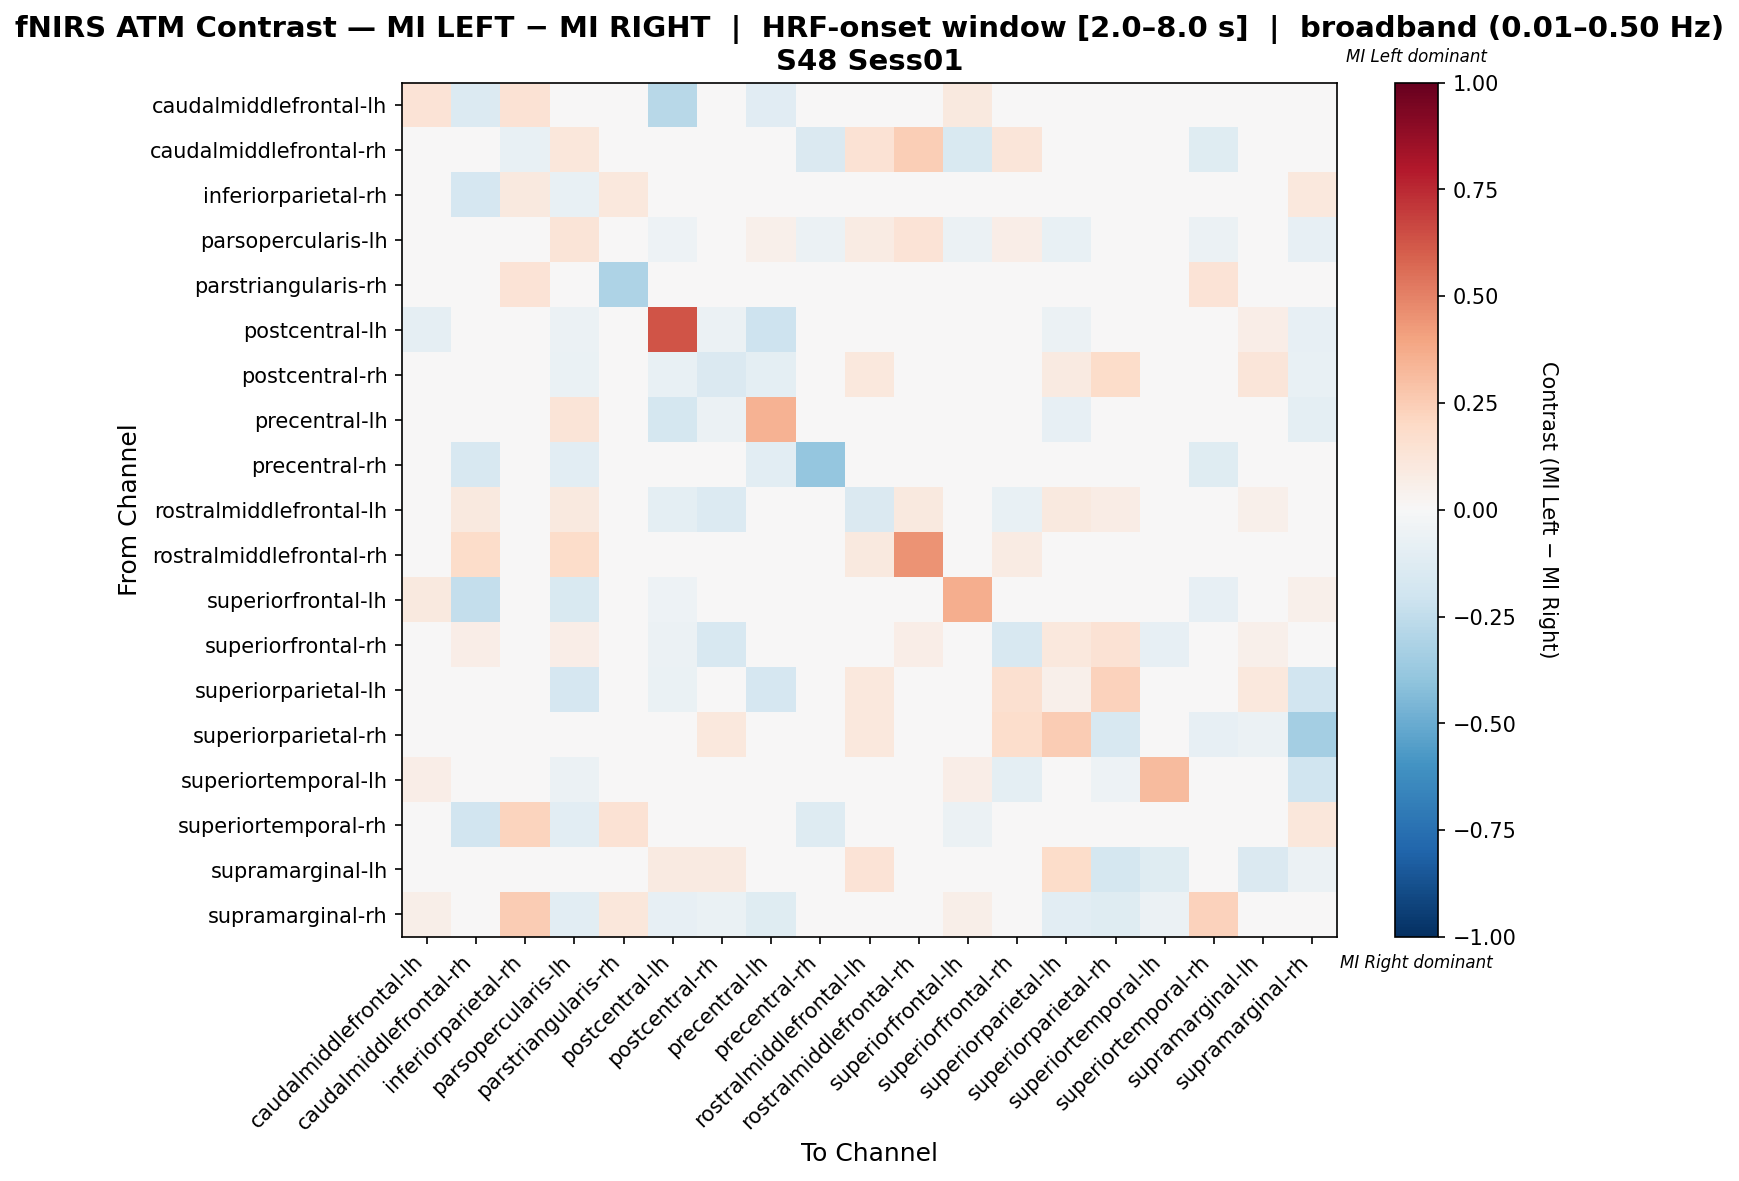

The file beside this chart, header and first rows:
, caudalmiddlefrontal-lh, caudalmiddlefrontal-rh, inferiorparietal-rh, parsopercularis-lh, parstriangularis-rh, postcentral-lh, postcentral-rh, precentral-lh, precentral-rh, rostralmiddlefrontal-lh, rostralmiddlefrontal-rh, superiorfrontal-lh, superiorfrontal-rh, superiorparietal-lh, superiorparietal-rh, superiortemporal-lh, superiortemporal-rh, supramarginal-lh, supramarginal-rh
caudalmiddlefrontal-lh, 0.1396, -0.1379, 0.1429, 0.04762, 0.0, -0.2759, 0.0, -0.1117, 0.0, 0.04762, 0.0, 0.1002, 0.0, 0.0, 0.0, 0.0, 0.0, 0.0, 0.04762
caudalmiddlefrontal-rh, -0.0354, -0.03043, -0.0708, 0.1112, 0.0, -0.0354, 0.0, -0.0354, -0.1416, 0.1463, 0.2439, -0.1504, 0.122, 0.0, 0.0, 0.0, -0.1239, 0.0, 0.0
inferiorparietal-rh, 0.01333, -0.1719, 0.09396, -0.07812, 0.1067, 0.0, 0.0, 0.0, -0.04688, 0.0, 0.0, -0.04042, 0.0, 0.0, 0.0, 0.0, 0.01667, 0.0, 0.1067
parsopercularis-lh, 0.0, 0.03733, -0.02344, 0.1276, 0.0, -0.05469, -0.04688, 0.05295, -0.0625, 0.08333, 0.1389, -0.05642, 0.06944, -0.07812, 0.0, -0.03906, -0.0625, 0.0, -0.08594
parstriangularis-rh, 0.0, 0.0, 0.1333, 0.0, -0.3111, 0.0, 0.0, 0.0, 0.0, 0.0, 0.0, 0.0, 0.0, 0.0, 0.0, 0.0, 0.1333, 0.0, 0.04444
postcentral-lh, -0.09091, -0.04545, 0.0, -0.05682, 0.0, 0.6307, -0.05682, -0.2045, 0.0, -0.02273, 0.0, -0.04545, -0.03409, -0.05682, 0.0, 0.0, 0.0, 0.0625, -0.07955
postcentral-rh, -0.01724, 0.0, 0.0, -0.06897, 0.0, -0.07759, -0.1416, -0.09483, -0.01724, 0.1042, 0.0, 0.0, 0.0007837, 0.08699, 0.1818, 0.0, 0.0, 0.1212, -0.07759
precentral-lh, 0.03383, -0.03571, 0.02632, 0.1302, 0.0, -0.1786, -0.0625, 0.3454, -0.04464, 0.0, 0.0, -0.02679, -0.008929, -0.08036, 0.0, 0.0, 0.0, 0.0, -0.09821
precentral-rh, 0.0, -0.16, -0.01333, -0.1067, 0.0, 0.0, -0.02667, -0.1067, -0.3867, 0.0, 0.0, -0.02667, 0.0, -0.02667, 0.0, 0.0, -0.12, 0.0, -0.02667
rostralmiddlefrontal-lh, 0.0, 0.09434, 0.0, 0.09434, 0.0, -0.09524, -0.1388, -0.04762, 0.0, -0.1447, 0.09434, 0.0, -0.07323, 0.09434, 0.07053, 0.0, 0.0, 0.05166, 0.0
rostralmiddlefrontal-rh, 0.0, 0.1833, 0.0, 0.1833, 0.0, 0.0, 0.0, 0.0, 0.0, 0.1, 0.45, 0.0, 0.08333, 0.0, 0.0, 0.0, 0.0, 0.0, 0.0
superiorfrontal-lh, 0.09768, -0.2373, 0.03747, -0.1508, 0.0, -0.05085, 0.0, -0.01695, -0.0339, 0.02632, 0.0, 0.3604, 0.0, 0.0, 0.0, 0.0, -0.08475, 0.0, 0.05263
superiorfrontal-rh, -0.01149, 0.06349, 0.0, 0.06349, 0.0, -0.05747, -0.1576, -0.03448, 0.0, 0.04379, 0.06349, 0.0, -0.1615, 0.1084, 0.1429, -0.08046, 0.0, 0.052, -0.03448
superiorparietal-lh, 0.0, 0.0, 0.0, -0.1642, 0.0, -0.06939, -0.02907, -0.1642, -0.02985, 0.1053, 0.0, 0.0, 0.1605, 0.05158, 0.2281, 0.0, 0.0, 0.1053, -0.194
superiorparietal-rh, 0.0, 0.0, 0.0, 0.0, 0.0, 0.0, 0.1071, 0.0, 0.0, 0.1071, 0.0, 0.0, 0.1786, 0.25, -0.1617, 0.0, -0.07895, -0.06015, -0.3421
superiortemporal-lh, 0.0625, 0.0, 0.0, -0.0625, 0.0, 0.0, 0.0, 0.0, 0.0, 0.0, 0.0, 0.0625, -0.1, 0.0, -0.05, 0.3125, 0.0, -0.025, -0.2
superiortemporal-rh, 0.0, -0.1882, 0.2225, -0.1059, 0.1455, 0.0, 0.0, 0.0, -0.1294, 0.0, 0.0, -0.05882, 0.0, 0.0, -0.03529, 0.0, 0.03957, 0.0, 0.1102
supramarginal-lh, 0.0, 0.0, 0.0, 0.0, 0.0, 0.09091, 0.09091, 0.0, 0.0, 0.1364, 0.0, 0.0, 0.01136, 0.1818, -0.1761, -0.125, 0.0, -0.1477, -0.0625
supramarginal-rh, 0.05714, 0.0, 0.2571, -0.1028, 0.1143, -0.08411, -0.06542, -0.1215, -0.01869, 0.0, 0.0, 0.05714, 0.0, -0.1028, -0.1215, -0.05607, 0.2291, 0.0, -0.04192
